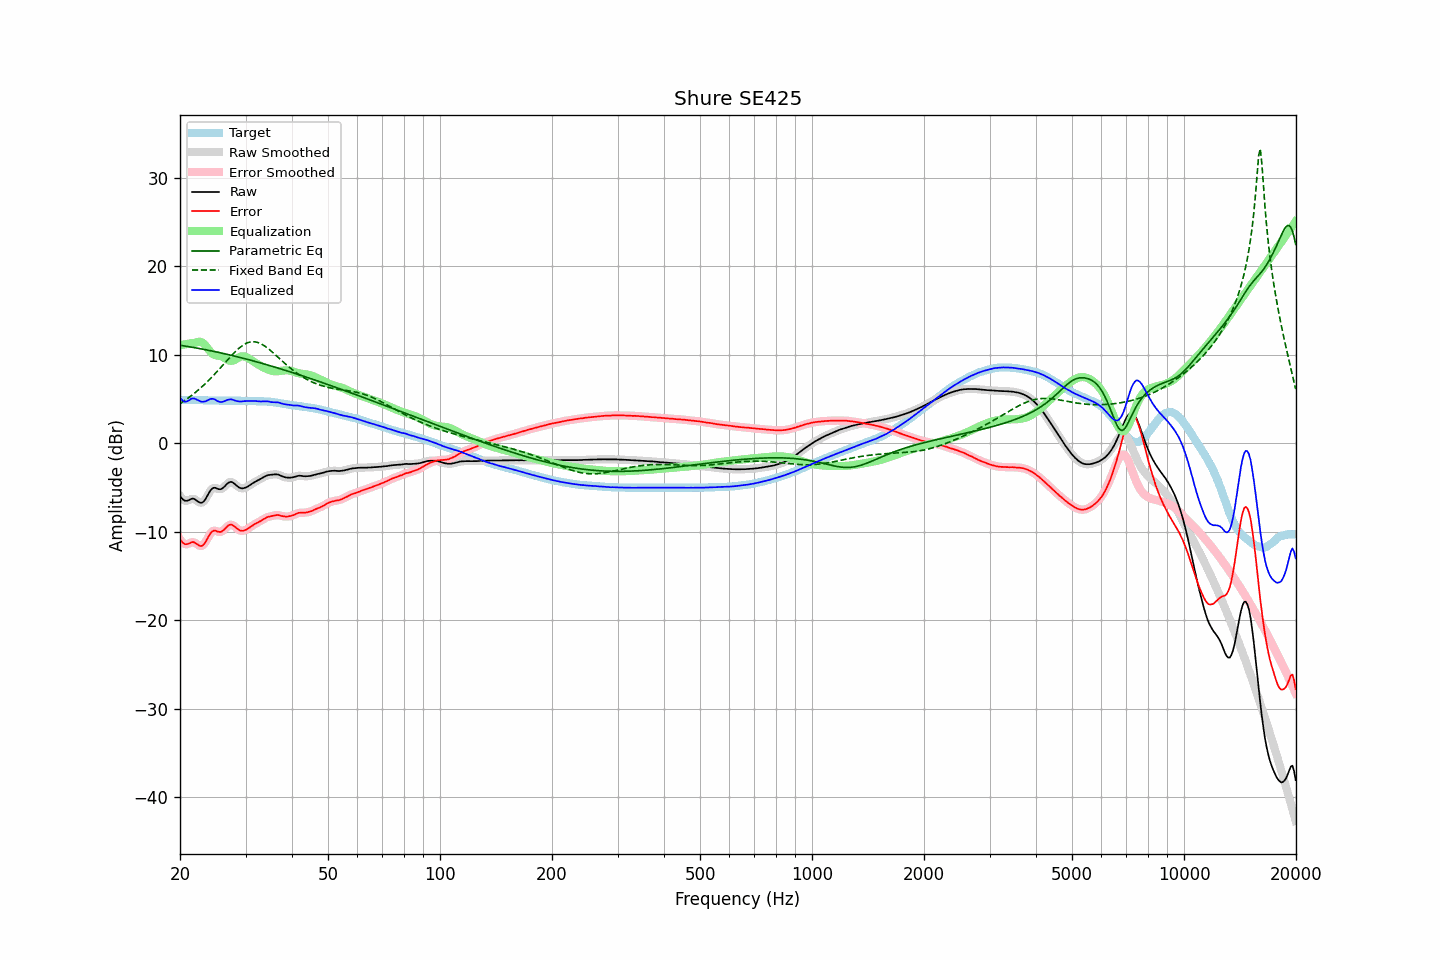

Source data for this figure (header and first rows):
frequency, raw, error, smoothed, error_smoothed, equalization, parametric_eq, fixed_band_eq, equalized_raw, equalized_smoothed, target
20.00, -5.93, -10.84, -5.93, -10.85, 11.09, 11.08, 4.49, 5.16, 5.16, 4.91
20.20, -6.18, -11.09, -6.18, -11.10, 11.12, 11.05, 4.61, 4.94, 4.94, 4.91
20.40, -6.37, -11.28, -6.36, -11.27, 11.15, 11.03, 4.73, 4.78, 4.79, 4.91
20.61, -6.48, -11.40, -6.47, -11.38, 11.19, 11.00, 4.85, 4.70, 4.72, 4.91
20.81, -6.50, -11.40, -6.50, -11.41, 11.22, 10.97, 4.98, 4.72, 4.72, 4.90
21.02, -6.46, -11.36, -6.45, -11.36, 11.25, 10.94, 5.11, 4.79, 4.80, 4.90
21.23, -6.39, -11.29, -6.37, -11.28, 11.28, 10.91, 5.24, 4.90, 4.91, 4.90
21.44, -6.28, -11.19, -6.29, -11.20, 11.31, 10.88, 5.38, 5.04, 5.02, 4.91
21.66, -6.25, -11.15, -6.27, -11.17, 11.33, 10.85, 5.52, 5.08, 5.06, 4.90
21.87, -6.30, -11.20, -6.31, -11.22, 11.36, 10.81, 5.67, 5.06, 5.05, 4.90
22.09, -6.43, -11.32, -6.42, -11.32, 11.41, 10.78, 5.82, 4.98, 4.98, 4.89
22.31, -6.56, -11.45, -6.56, -11.45, 11.45, 10.75, 5.97, 4.89, 4.89, 4.89
22.54, -6.67, -11.55, -6.67, -11.56, 11.48, 10.71, 6.12, 4.81, 4.81, 4.88
22.76, -6.74, -11.62, -6.72, -11.60, 11.46, 10.68, 6.29, 4.72, 4.74, 4.88
22.99, -6.68, -11.55, -6.67, -11.54, 11.38, 10.65, 6.45, 4.70, 4.71, 4.87
23.22, -6.52, -11.38, -6.51, -11.38, 11.23, 10.61, 6.62, 4.71, 4.72, 4.86
23.45, -6.26, -11.13, -6.25, -11.11, 11.02, 10.58, 6.79, 4.76, 4.77, 4.86
23.69, -5.93, -10.79, -5.94, -10.79, 10.79, 10.54, 6.97, 4.85, 4.85, 4.85
23.92, -5.60, -10.45, -5.61, -10.46, 10.54, 10.50, 7.15, 4.94, 4.94, 4.84
24.16, -5.32, -10.16, -5.32, -10.17, 10.32, 10.47, 7.33, 5.01, 5.00, 4.84
24.40, -5.12, -9.96, -5.13, -9.97, 10.15, 10.43, 7.52, 5.04, 5.02, 4.84
24.65, -5.03, -9.87, -5.04, -9.88, 10.03, 10.39, 7.71, 5.00, 4.99, 4.84
24.89, -5.03, -9.87, -5.04, -9.89, 9.96, 10.35, 7.90, 4.93, 4.92, 4.84
25.14, -5.12, -9.95, -5.11, -9.94, 9.92, 10.31, 8.10, 4.81, 4.82, 4.83
25.39, -5.18, -10.00, -5.17, -10.00, 9.90, 10.28, 8.30, 4.72, 4.73, 4.82
25.65, -5.20, -10.02, -5.19, -10.01, 9.87, 10.24, 8.50, 4.67, 4.68, 4.82
25.91, -5.14, -9.96, -5.13, -9.95, 9.81, 10.20, 8.70, 4.67, 4.68, 4.82
26.16, -4.99, -9.83, -5.00, -9.83, 9.72, 10.15, 8.91, 4.73, 4.72, 4.83
26.43, -4.83, -9.66, -4.82, -9.65, 9.61, 10.11, 9.11, 4.78, 4.79, 4.83
26.69, -4.63, -9.46, -4.63, -9.47, 9.50, 10.07, 9.31, 4.87, 4.87, 4.83
26.96, -4.47, -9.29, -4.48, -9.30, 9.40, 10.03, 9.52, 4.93, 4.93, 4.82
27.23, -4.38, -9.20, -4.38, -9.21, 9.34, 9.99, 9.71, 4.96, 4.96, 4.82
27.50, -4.36, -9.18, -4.38, -9.20, 9.32, 9.94, 9.91, 4.97, 4.95, 4.82
27.77, -4.45, -9.28, -4.45, -9.28, 9.36, 9.90, 10.10, 4.91, 4.91, 4.83
28.05, -4.59, -9.41, -4.58, -9.41, 9.43, 9.86, 10.29, 4.85, 4.85, 4.82
28.33, -4.75, -9.56, -4.75, -9.56, 9.54, 9.81, 10.47, 4.79, 4.79, 4.81
28.62, -4.89, -9.70, -4.89, -9.70, 9.64, 9.77, 10.63, 4.75, 4.75, 4.80
28.90, -5.02, -9.83, -5.01, -9.82, 9.74, 9.72, 10.79, 4.72, 4.73, 4.81
29.19, -5.08, -9.88, -5.08, -9.88, 9.81, 9.67, 10.94, 4.73, 4.73, 4.80
29.48, -5.10, -9.89, -5.09, -9.89, 9.83, 9.63, 11.07, 4.74, 4.75, 4.79
29.78, -5.05, -9.83, -5.06, -9.84, 9.82, 9.58, 11.18, 4.77, 4.76, 4.78
30.08, -4.99, -9.77, -4.99, -9.77, 9.76, 9.53, 11.28, 4.77, 4.77, 4.78
30.38, -4.90, -9.67, -4.90, -9.67, 9.68, 9.49, 11.36, 4.78, 4.78, 4.77
30.68, -4.79, -9.55, -4.79, -9.56, 9.57, 9.44, 11.42, 4.78, 4.78, 4.76
30.99, -4.67, -9.43, -4.67, -9.43, 9.45, 9.39, 11.46, 4.78, 4.79, 4.76
31.30, -4.54, -9.30, -4.54, -9.31, 9.33, 9.34, 11.48, 4.79, 4.79, 4.76
31.61, -4.43, -9.19, -4.43, -9.19, 9.21, 9.29, 11.48, 4.79, 4.79, 4.76
31.93, -4.32, -9.07, -4.32, -9.08, 9.10, 9.24, 11.46, 4.78, 4.78, 4.75
32.24, -4.23, -8.99, -4.22, -8.98, 8.98, 9.19, 11.42, 4.76, 4.76, 4.76
32.57, -4.13, -8.88, -4.13, -8.89, 8.87, 9.14, 11.36, 4.74, 4.74, 4.75
32.89, -4.04, -8.79, -4.03, -8.79, 8.76, 9.09, 11.28, 4.73, 4.73, 4.75
33.22, -3.93, -8.68, -3.93, -8.68, 8.66, 9.04, 11.19, 4.74, 4.74, 4.75
33.55, -3.83, -8.57, -3.83, -8.57, 8.57, 8.99, 11.08, 4.74, 4.74, 4.74
33.89, -3.73, -8.46, -3.73, -8.46, 8.48, 8.93, 10.96, 4.75, 4.75, 4.73
34.23, -3.65, -8.36, -3.65, -8.37, 8.40, 8.88, 10.83, 4.75, 4.75, 4.71
34.57, -3.59, -8.30, -3.60, -8.31, 8.32, 8.83, 10.68, 4.73, 4.72, 4.71
34.92, -3.57, -8.26, -3.56, -8.26, 8.25, 8.78, 10.54, 4.69, 4.69, 4.70
35.27, -3.55, -8.23, -3.54, -8.22, 8.20, 8.72, 10.38, 4.65, 4.66, 4.68
35.62, -3.52, -8.17, -3.52, -8.18, 8.16, 8.67, 10.22, 4.65, 4.64, 4.65
35.97, -3.51, -8.14, -3.50, -8.14, 8.15, 8.61, 10.06, 4.64, 4.64, 4.63
... 635 more rows
